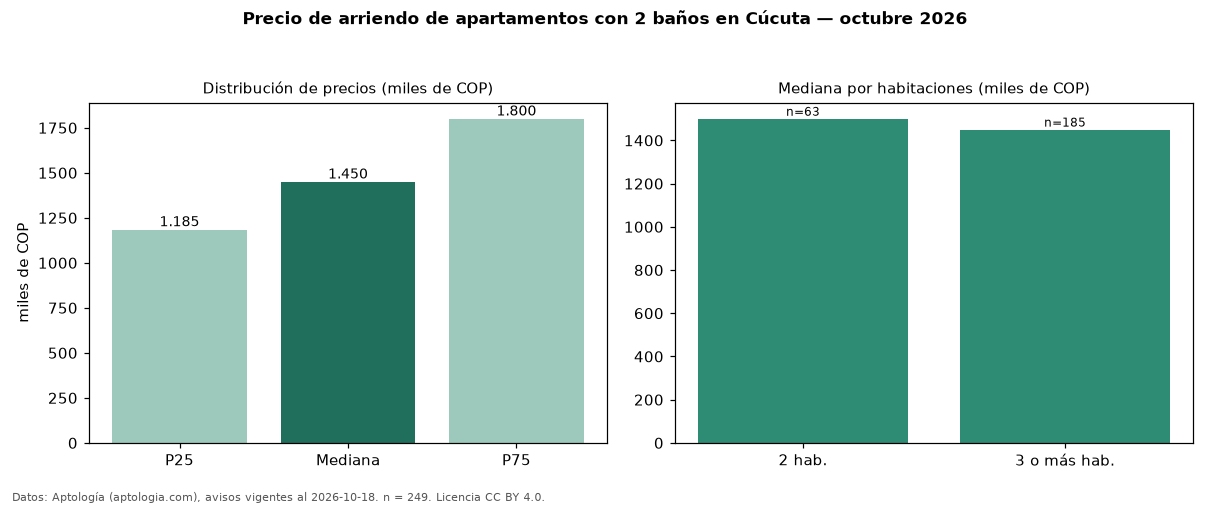

Data behind this chart, as committed beside it:
seccion, metrica, valor, moneda, n
filtro, ban2, con 2 baños, , 249
precio, p25, 1185000, COP, 249
precio, mediana, 1450000, COP, 249
precio, p75, 1800000, COP, 249
precio, minimo, 850000, COP, 249
precio, maximo, 3900000, COP, 249
m2, mediana_precio_m2, 22794, COP, 217
m2, area_mediana_m2, 65.0, m2, 217
admin, mediana_admin_mes, 287600, COP, 126
banos, mediana_banos, 2.0, , 
parqueadero, pct_con_parqueadero, 94.1, %, 202
estrato, estrato_mas_frecuente, 3, , 249
habitaciones, 2, 1500000, COP, 63
habitaciones, 3+, 1450000, COP, 185
fuente, fecha_datos, 2026-10-18, , 
fuente, atribucion, https://www.aptologia.com/arriendo/cucut…, , 
fuente, licencia, CC BY 4.0, , 
